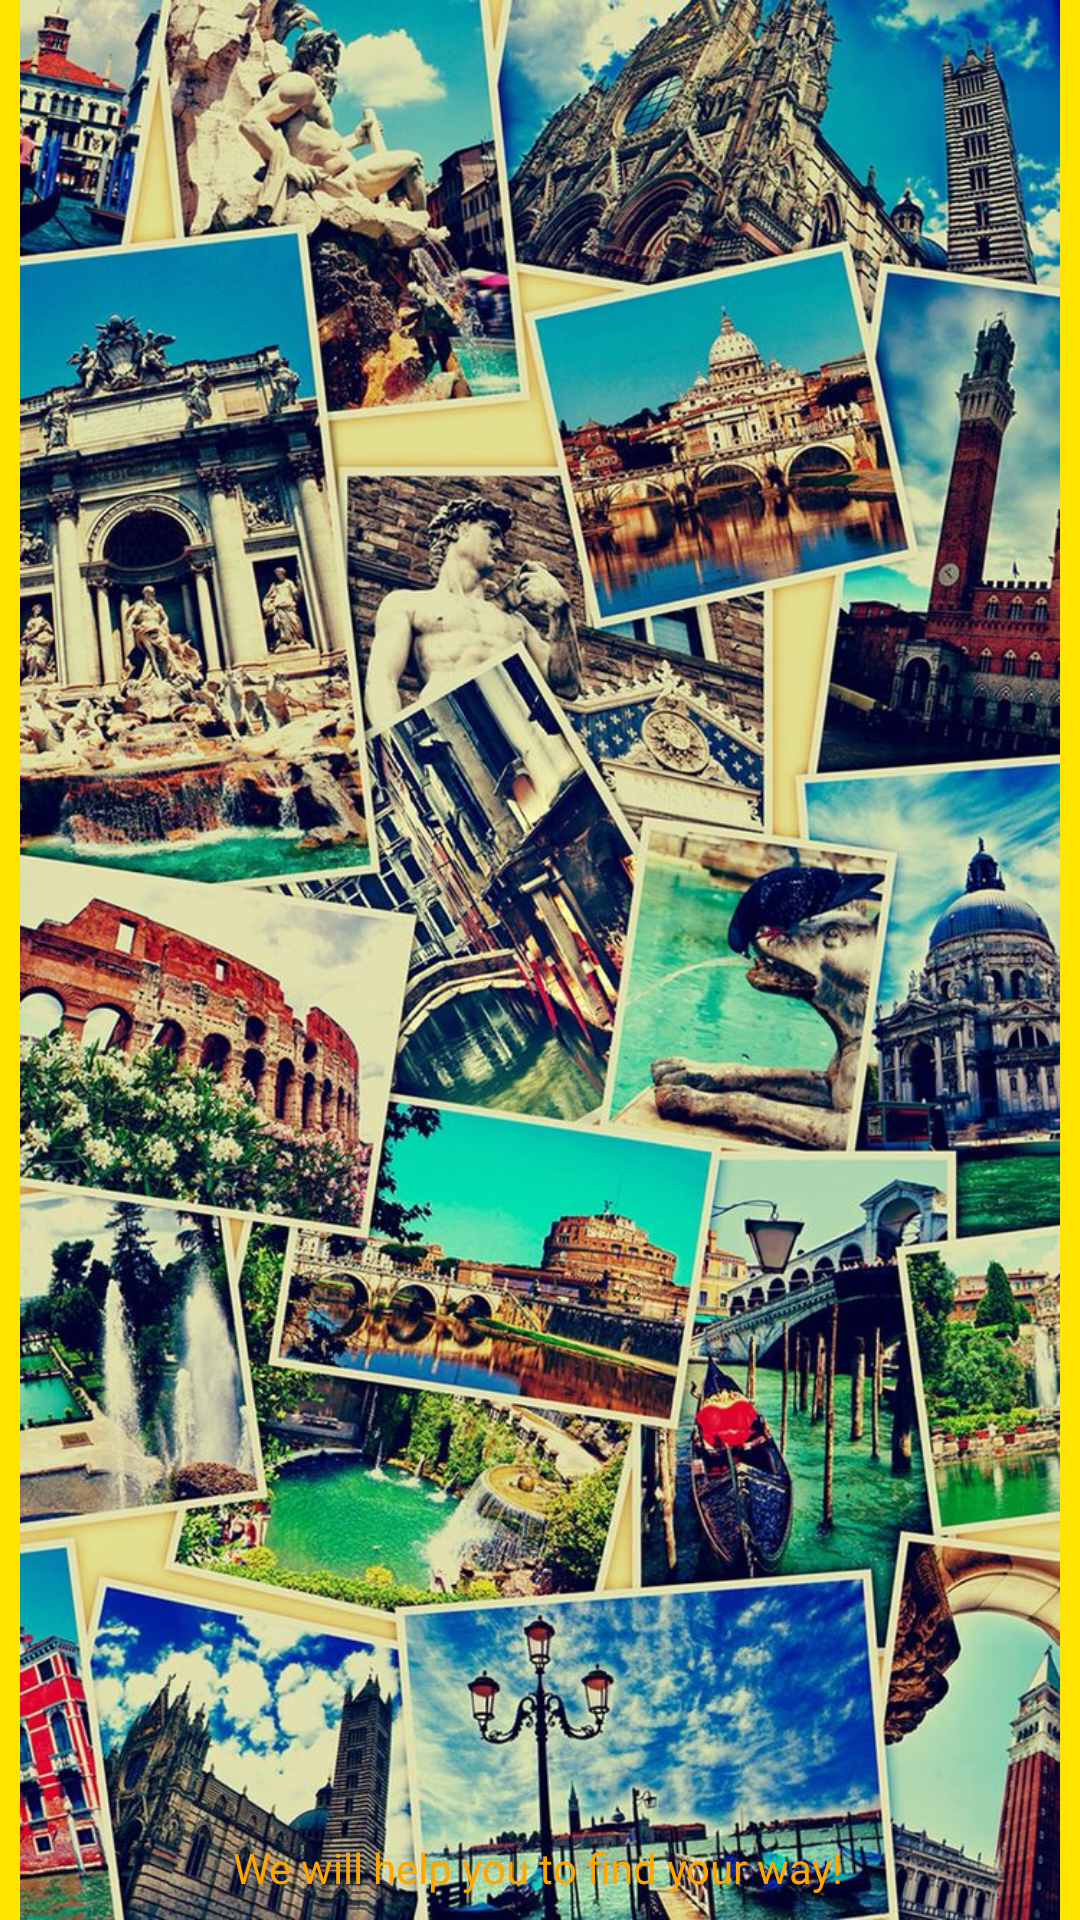

The Android layout XML behind this screen, and the referenced resources:
<!-- AndroidManifest.xml: application theme AppTheme -->
<!-- res/layout/splash_screen.xml -->
<?xml version="1.0" encoding="utf-8"?>
<androidx.constraintlayout.widget.ConstraintLayout xmlns:android="http://schemas.android.com/apk/res/android"
    xmlns:app="http://schemas.android.com/apk/res-auto"
    xmlns:tools="http://schemas.android.com/tools"
    android:layout_width="match_parent"
    android:layout_height="match_parent"
    android:orientation="vertical"
    android:background="@color/colorPrimary"
    tools:context=".Common.SplashScreen">

    <ImageView
        android:id="@+id/background_image"
        android:layout_width="match_parent"
        android:layout_height="match_parent"
        android:src="@drawable/splash_screen_background"
        app:layout_constraintLeft_toLeftOf="parent"
        app:layout_constraintRight_toRightOf="parent"
        app:layout_constraintTop_toTopOf="parent" />

    <TextView
        android:textColor="@color/colorPrimaryDark"
        android:id="@+id/powered_by_line"
        android:layout_width="wrap_content"
        android:layout_height="wrap_content"
        android:layout_marginStart="110dp"
        android:layout_marginEnd="111dp"
        android:layout_marginBottom="8dp"
        android:text="@string/slogan_name"
        app:layout_constraintBottom_toBottomOf="parent"
        app:layout_constraintEnd_toEndOf="@+id/background_image"
        app:layout_constraintStart_toStartOf="@+id/background_image"
        app:layout_editor_absoluteY="696dp" />

</androidx.constraintlayout.widget.ConstraintLayout>
<!-- resources referenced by this layout -->
<resources>
  <color name="colorPrimary">#ffe400</color>
  <color name="colorPrimaryDark">#ffa600</color>
  <!-- drawable splash_screen_background: jpg bitmap (drawable-xxhdpi, 313501 bytes) -->
  <string name="slogan_name">We will help you to find your way!</string>
  <style name="AppTheme" parent="Theme.MaterialComponents.Light.NoActionBar.Bridge">
          
          <item name="colorPrimary">@color/colorPrimary</item>
          <item name="colorPrimaryDark">@color/colorPrimaryDark</item>
          <item name="colorAccent">@color/colorAccent</item>
      </style>
  <color name="colorAccent">#272727</color>
</resources>
